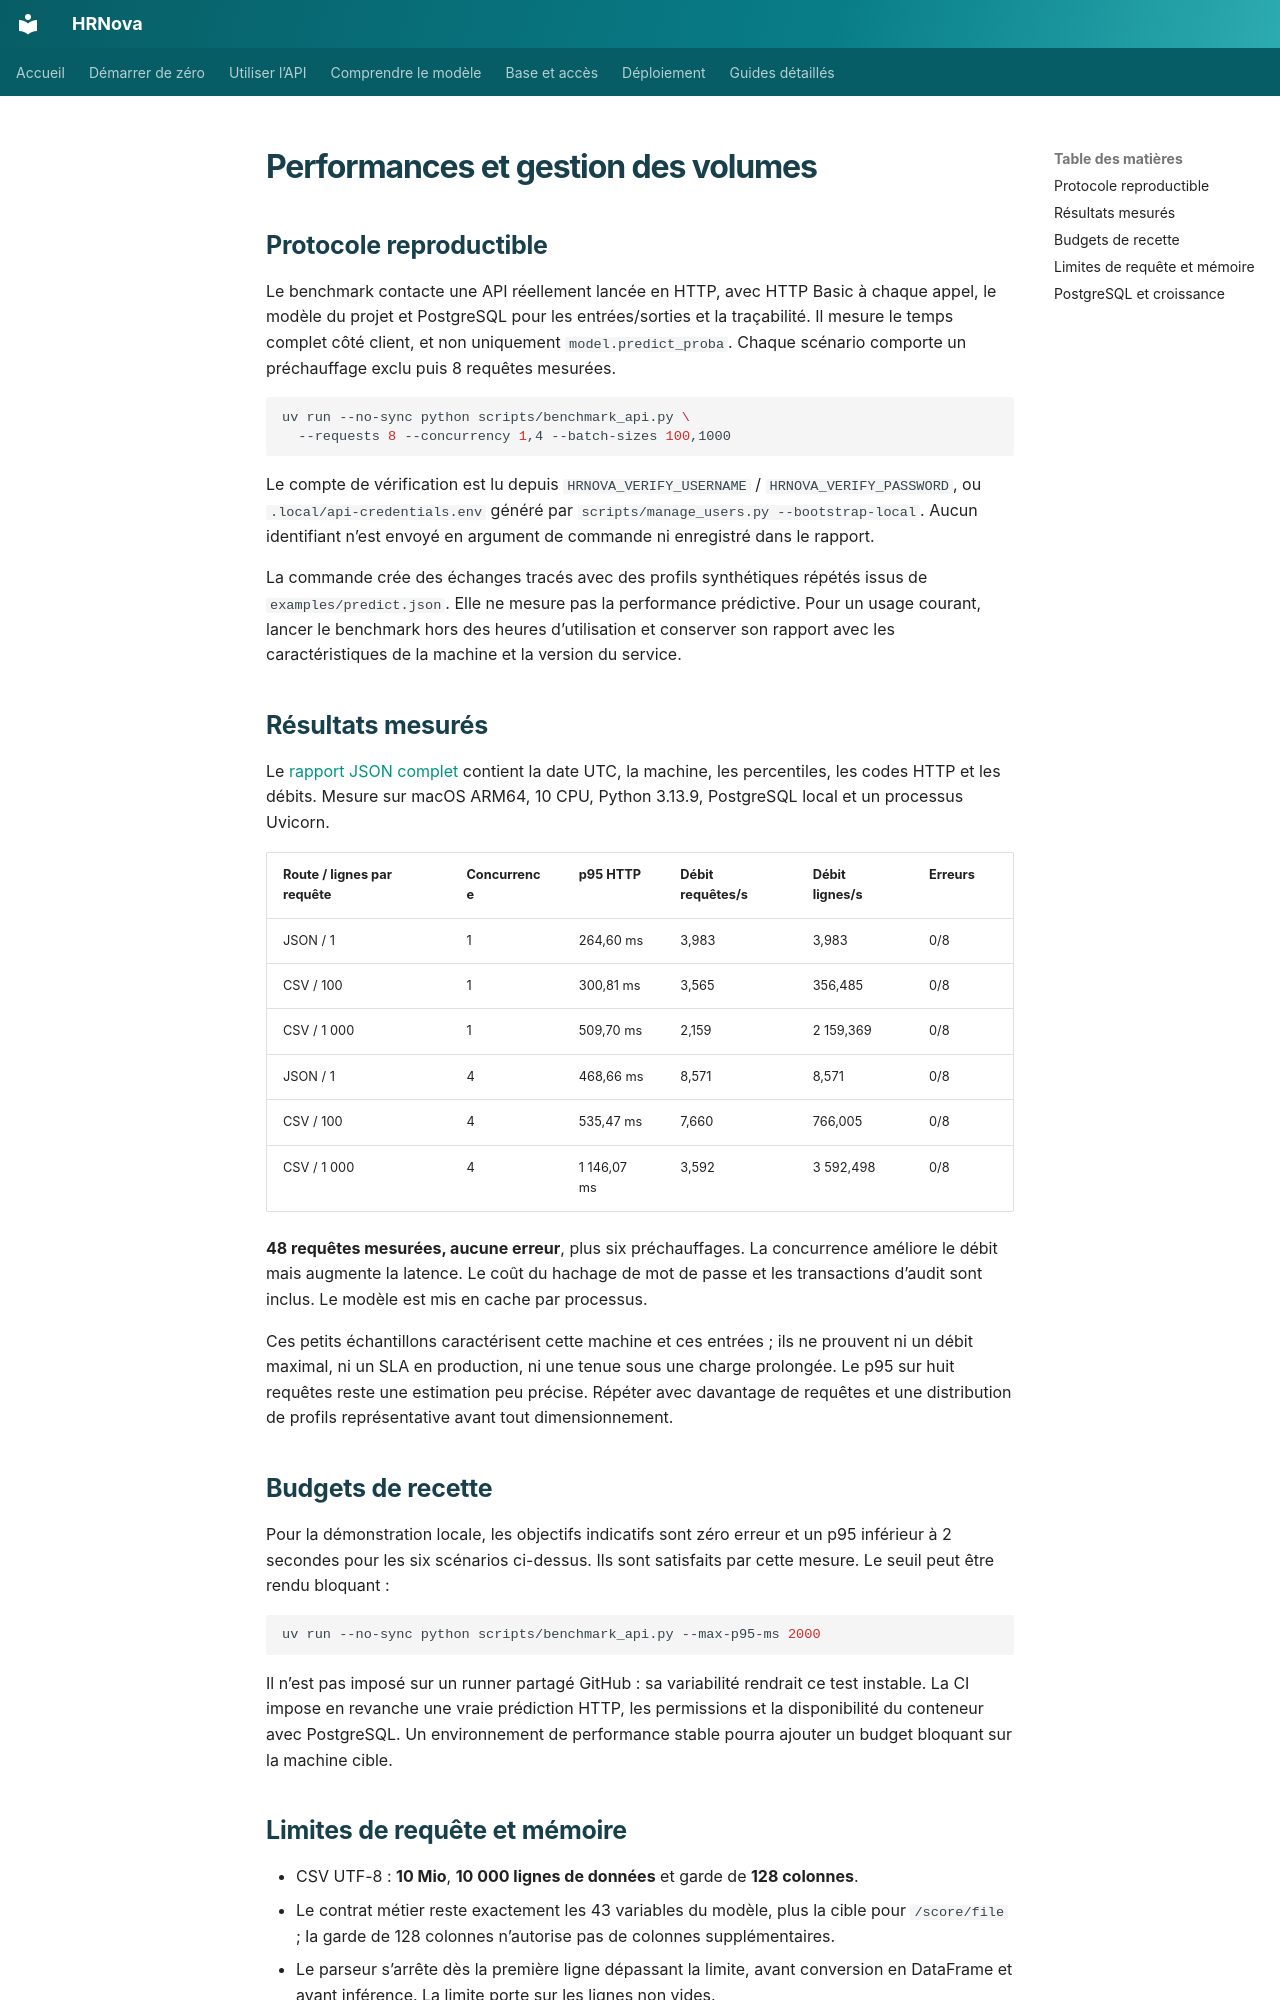

repository: samuelGabbai/P5_Futurisys · page: performance/index.html · generator: mkdocs

# Performances et gestion des volumes

## Protocole reproductible

Le benchmark contacte une API réellement lancée en HTTP, avec HTTP Basic à chaque
appel, le modèle du projet et PostgreSQL pour les entrées/sorties et la traçabilité.
Il mesure le temps complet côté client, et non uniquement `model.predict_proba`.
Chaque scénario comporte un préchauffage exclu puis 8 requêtes mesurées.

```bash
uv run --no-sync python scripts/benchmark_api.py \
  --requests 8 --concurrency 1,4 --batch-sizes 100,1000
```

Le compte de vérification est lu depuis `HRNOVA_VERIFY_USERNAME` /
`HRNOVA_VERIFY_PASSWORD`, ou `.local/api-credentials.env` généré par
`scripts/manage_users.py --bootstrap-local`. Aucun identifiant n’est envoyé en
argument de commande ni enregistré dans le rapport.

La commande crée des échanges tracés avec des profils synthétiques répétés issus
de `examples/predict.json`. Elle ne mesure pas la performance prédictive. Pour un
usage courant, lancer le benchmark hors des heures d’utilisation et conserver son
rapport avec les caractéristiques de la machine et la version du service.

## Résultats mesurés

Le [rapport JSON complet](performance_results.json) contient la date UTC, la machine,
les percentiles, les codes HTTP et les débits. Mesure sur macOS ARM64, 10 CPU,
Python 3.13.9, PostgreSQL local et un processus Uvicorn.

| Route / lignes par requête | Concurrence | p95 HTTP | Débit requêtes/s | Débit lignes/s | Erreurs |
| --- | --- | --- | --- | --- | --- |
| JSON / 1 | 1 | 264,60 ms | 3,983 | 3,983 | 0/8 |
| CSV / 100 | 1 | 300,81 ms | 3,565 | 356,485 | 0/8 |
| CSV / 1 000 | 1 | 509,70 ms | 2,159 | 2 159,369 | 0/8 |
| JSON / 1 | 4 | 468,66 ms | 8,571 | 8,571 | 0/8 |
| CSV / 100 | 4 | 535,47 ms | 7,660 | 766,005 | 0/8 |
| CSV / 1 000 | 4 | 1 146,07 ms | 3,592 | 3 592,498 | 0/8 |

**48 requêtes mesurées, aucune erreur**, plus six préchauffages. La concurrence
améliore le débit mais augmente la latence. Le coût du hachage de mot de passe et
les transactions d’audit sont inclus. Le modèle est mis en cache par processus.

Ces petits échantillons caractérisent cette machine et ces entrées ; ils ne prouvent
ni un débit maximal, ni un SLA en production, ni une tenue sous une charge prolongée.
Le p95 sur huit requêtes reste une estimation peu précise. Répéter avec davantage
de requêtes et une distribution de profils représentative avant tout dimensionnement.

## Budgets de recette

Pour la démonstration locale, les objectifs indicatifs sont zéro erreur et un p95
inférieur à 2 secondes pour les six scénarios ci-dessus. Ils sont satisfaits par
cette mesure. Le seuil peut être rendu bloquant :

```bash
uv run --no-sync python scripts/benchmark_api.py --max-p95-ms 2000
```

Il n’est pas imposé sur un runner partagé GitHub : sa variabilité rendrait ce test
instable. La CI impose en revanche une vraie prédiction HTTP, les permissions et
la disponibilité du conteneur avec PostgreSQL. Un environnement de performance
stable pourra ajouter un budget bloquant sur la machine cible.
